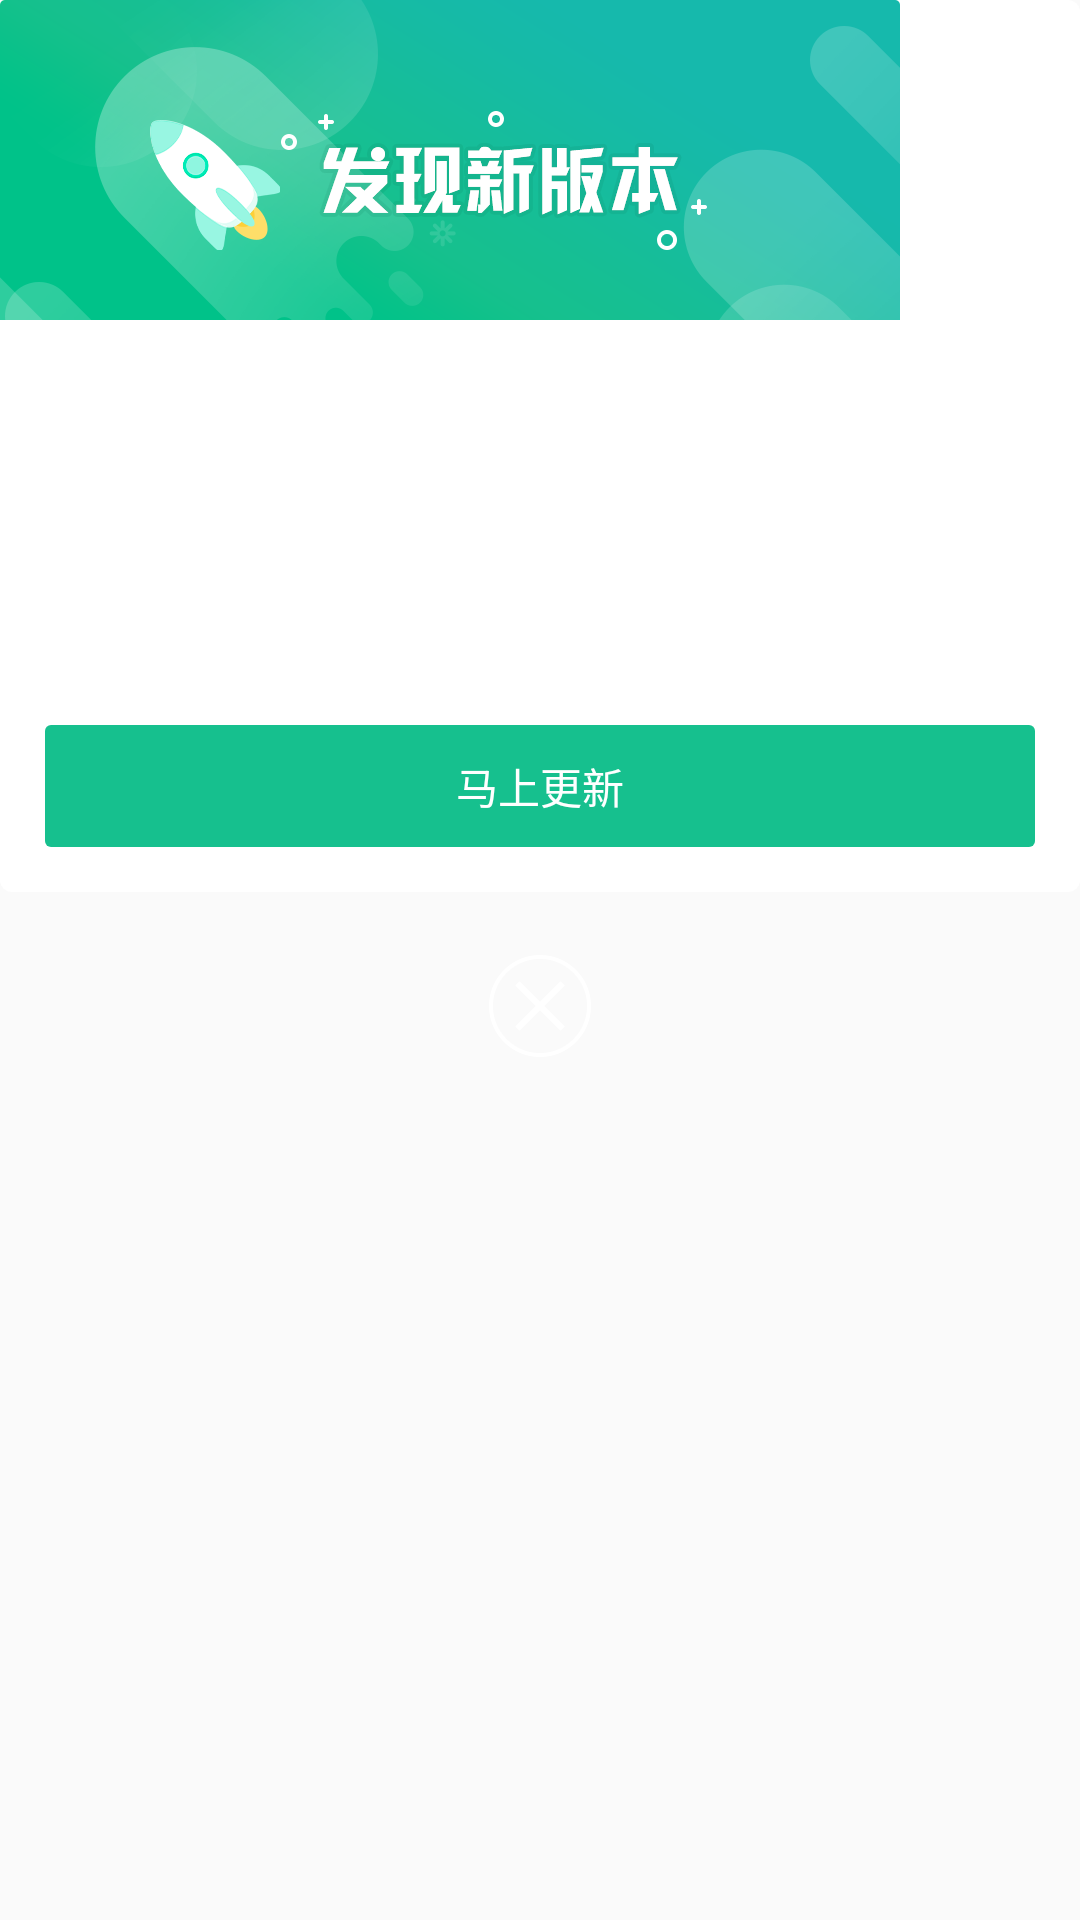

The Android layout XML behind this screen, and the referenced resources:
<!-- AndroidManifest.xml: application theme AppTheme -->
<!-- res/layout/dialog_update_layout.xml -->
<?xml version="1.0" encoding="utf-8"?>
<LinearLayout xmlns:android="http://schemas.android.com/apk/res/android"
              android:layout_width="wrap_content"
              android:layout_height="wrap_content"
              android:orientation="vertical"
    >

    <LinearLayout
        android:layout_width="match_parent"
        android:layout_height="wrap_content"
        android:background="@drawable/shape_back_white"
        android:orientation="vertical">

        <RelativeLayout
            android:layout_width="wrap_content"
            android:layout_height="wrap_content"
            android:background="@drawable/up_pop_bk">

            <ImageView
                android:id="@+id/imageview"
                android:layout_width="wrap_content"
                android:layout_height="wrap_content"
                android:layout_marginLeft="50dp"
                android:layout_marginTop="40dp"
                android:background="@drawable/up_pop_icon"/>

        </RelativeLayout>

        <TextView
            android:id="@+id/dialog_base_contenttext"
            android:layout_width="match_parent"
            android:layout_height="wrap_content"
            android:layout_marginBottom="10dp"
            android:layout_marginTop="10dp"
            android:lineSpacingExtra="3dp"
            android:lineSpacingMultiplier="1"
            android:minHeight="100dp"
            android:paddingLeft="15dp"
            android:paddingRight="15dp"
            android:text=""
            android:textSize="15sp"/>

        <TextView
            android:id="@+id/dialog_base_btn2"
            android:layout_width="match_parent"
            android:layout_height="wrap_content"
            android:layout_gravity="center_horizontal"
            android:layout_margin="15dp"
            android:background="@drawable/shape_back_green"
            android:gravity="center"
            android:padding="10dp"
            android:text="马上更新"
            android:textColor="@color/color_appwhite"
            android:textSize="14sp"/>

    </LinearLayout>

    <TextView
        android:id="@+id/dialog_base_btn1"
        android:layout_width="match_parent"
        android:layout_height="45dp"
        android:layout_marginTop="20dp"
        android:drawableBottom="@drawable/share_close"
        android:drawablePadding="10dp"
        android:gravity="center"
        android:padding="10dp"/>

</LinearLayout>
<!-- resources referenced by this layout -->
<resources>
  <color name="color_appwhite">#FFFFFF</color>
  <!-- drawable shape_back_green (drawable) -->
  <?xml version="1.0" encoding="utf-8"?>
  <shape xmlns:android="http://schemas.android.com/apk/res/android"
      android:shape="rectangle" >
  
      <solid android:color="@color/color_appgreen" />
  
      <corners android:radius="2dp" />
  
  </shape>
  <!-- drawable shape_back_white (drawable) -->
  <?xml version="1.0" encoding="utf-8"?>
  <shape xmlns:android="http://schemas.android.com/apk/res/android"
      android:shape="rectangle" >
  
      <solid android:color="@color/color_appwhite" />
  
      <corners android:radius="4dp" />
  
  </shape>
  <!-- drawable share_close: png bitmap (drawable-xxhdpi, 3332 bytes) -->
  <!-- drawable up_pop_bk: png bitmap (drawable-xhdpi, 14642 bytes) -->
  <!-- drawable up_pop_icon: png bitmap (drawable-xxhdpi, 4738 bytes) -->
  <style name="AppTheme" parent="Theme.AppCompat.Light.NoActionBar">
          
          <item name="android:windowTranslucentStatus">true</item>
          <item name="android:statusBarColor">@android:color/transparent</item>
          <item name="android:windowLightStatusBar">true</item>
          <item name="android:editTextBackground">@android:color/transparent</item>
      </style>
  <color name="color_appgreen">#16c08e</color>
</resources>
